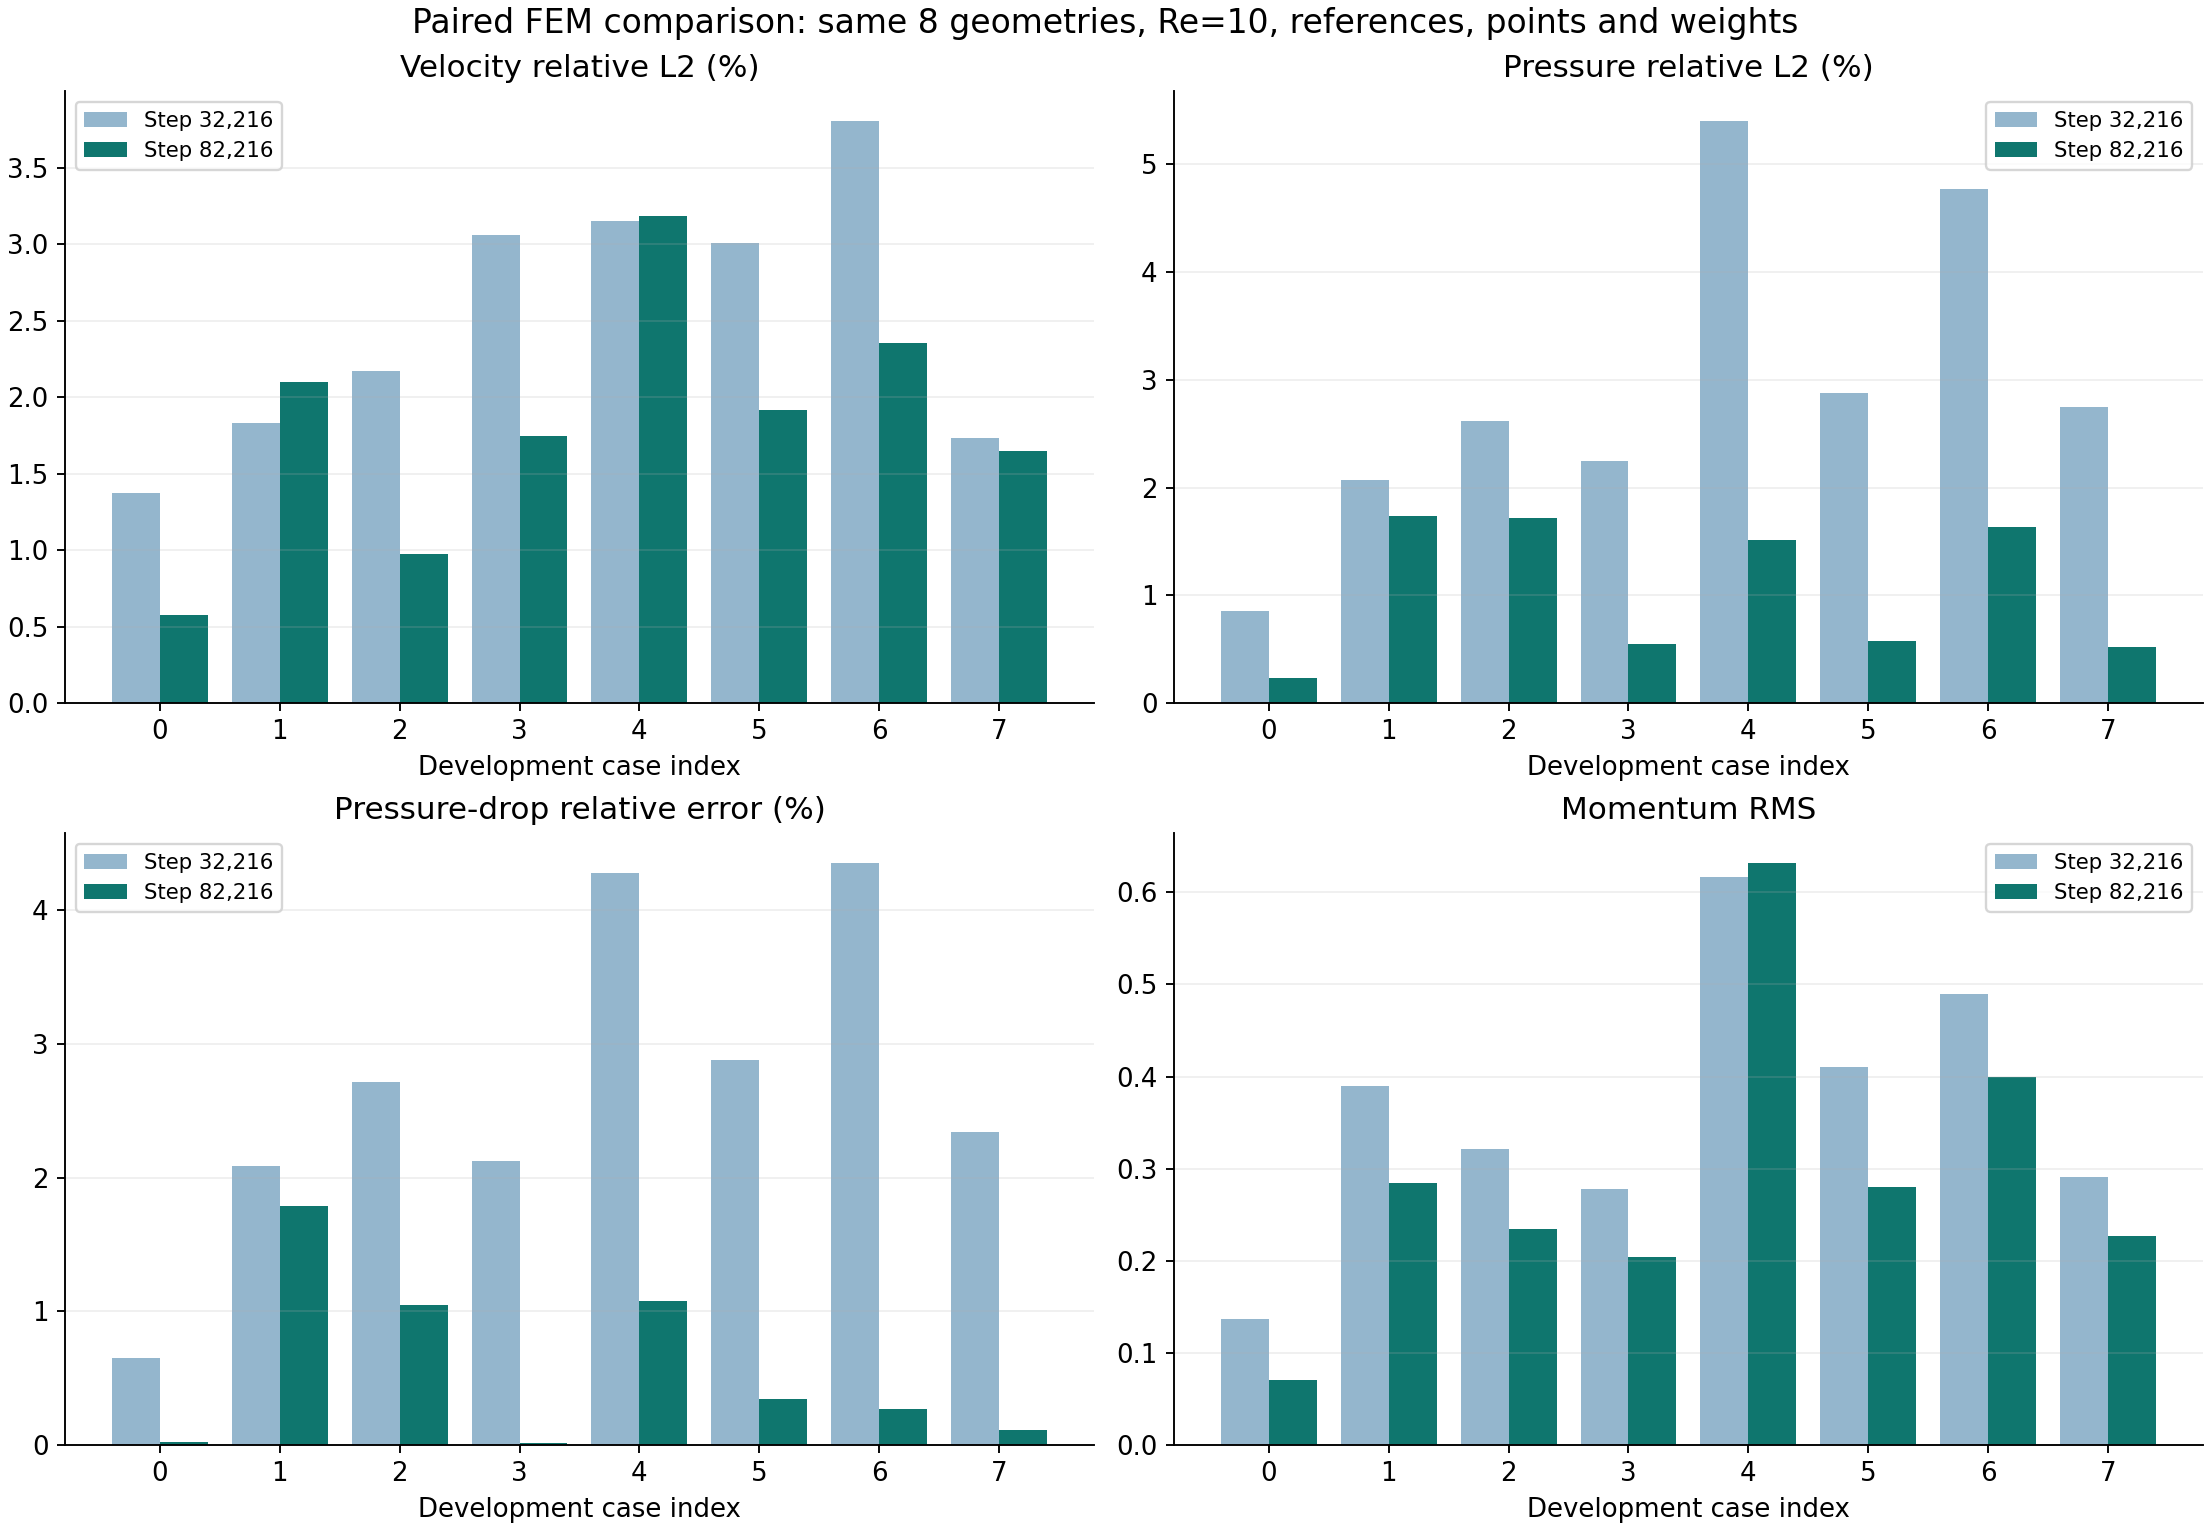

The table this chart was drawn from, first rows:
dev_index, family, metric, old_32216, new_82216, relative_reduction_percent
0, mild, velocity_relative_l2, 0.01371, 0.005775, 57.88
0, mild, pressure_relative_l2, 0.008532, 0.00232, 72.81
0, mild, pressure_drop_relative, 0.006491, 0.0002177, 96.65
0, mild, momentum_rms, 0.1371, 0.07022, 48.79
1, centerline, velocity_relative_l2, 0.01832, 0.02097, -14.49
1, centerline, pressure_relative_l2, 0.02071, 0.0174, 15.98
1, centerline, pressure_drop_relative, 0.02084, 0.01785, 14.33
1, centerline, momentum_rms, 0.3896, 0.2846, 26.95
2, symmetric_gap, velocity_relative_l2, 0.02169, 0.009712, 55.21
2, symmetric_gap, pressure_relative_l2, 0.02619, 0.01721, 34.29
2, symmetric_gap, pressure_drop_relative, 0.02713, 0.01049, 61.35
2, symmetric_gap, momentum_rms, 0.3211, 0.2342, 27.05
3, one_wall, velocity_relative_l2, 0.03062, 0.01745, 43
3, one_wall, pressure_relative_l2, 0.02248, 0.005441, 75.8
3, one_wall, pressure_drop_relative, 0.02122, 0.0001123, 99.47
3, one_wall, momentum_rms, 0.2779, 0.2046, 26.38
4, multiple_gap, velocity_relative_l2, 0.03151, 0.03184, -1.055
4, multiple_gap, pressure_relative_l2, 0.05407, 0.01518, 71.94
4, multiple_gap, pressure_drop_relative, 0.04277, 0.01075, 74.88
4, multiple_gap, momentum_rms, 0.6168, 0.6324, -2.53
5, independent_walls, velocity_relative_l2, 0.03006, 0.01918, 36.21
5, independent_walls, pressure_relative_l2, 0.02879, 0.005797, 79.86
5, independent_walls, pressure_drop_relative, 0.02882, 0.003424, 88.12
5, independent_walls, momentum_rms, 0.4107, 0.28, 31.82
6, oscillatory, velocity_relative_l2, 0.03809, 0.02351, 38.26
6, oscillatory, pressure_relative_l2, 0.04772, 0.01629, 65.86
6, oscillatory, pressure_drop_relative, 0.04356, 0.002666, 93.88
6, oscillatory, momentum_rms, 0.4892, 0.3991, 18.42
7, mixed_spline, velocity_relative_l2, 0.01734, 0.01648, 4.958
7, mixed_spline, pressure_relative_l2, 0.02746, 0.005208, 81.03
7, mixed_spline, pressure_drop_relative, 0.02342, 0.001138, 95.14
7, mixed_spline, momentum_rms, 0.2907, 0.2271, 21.88
